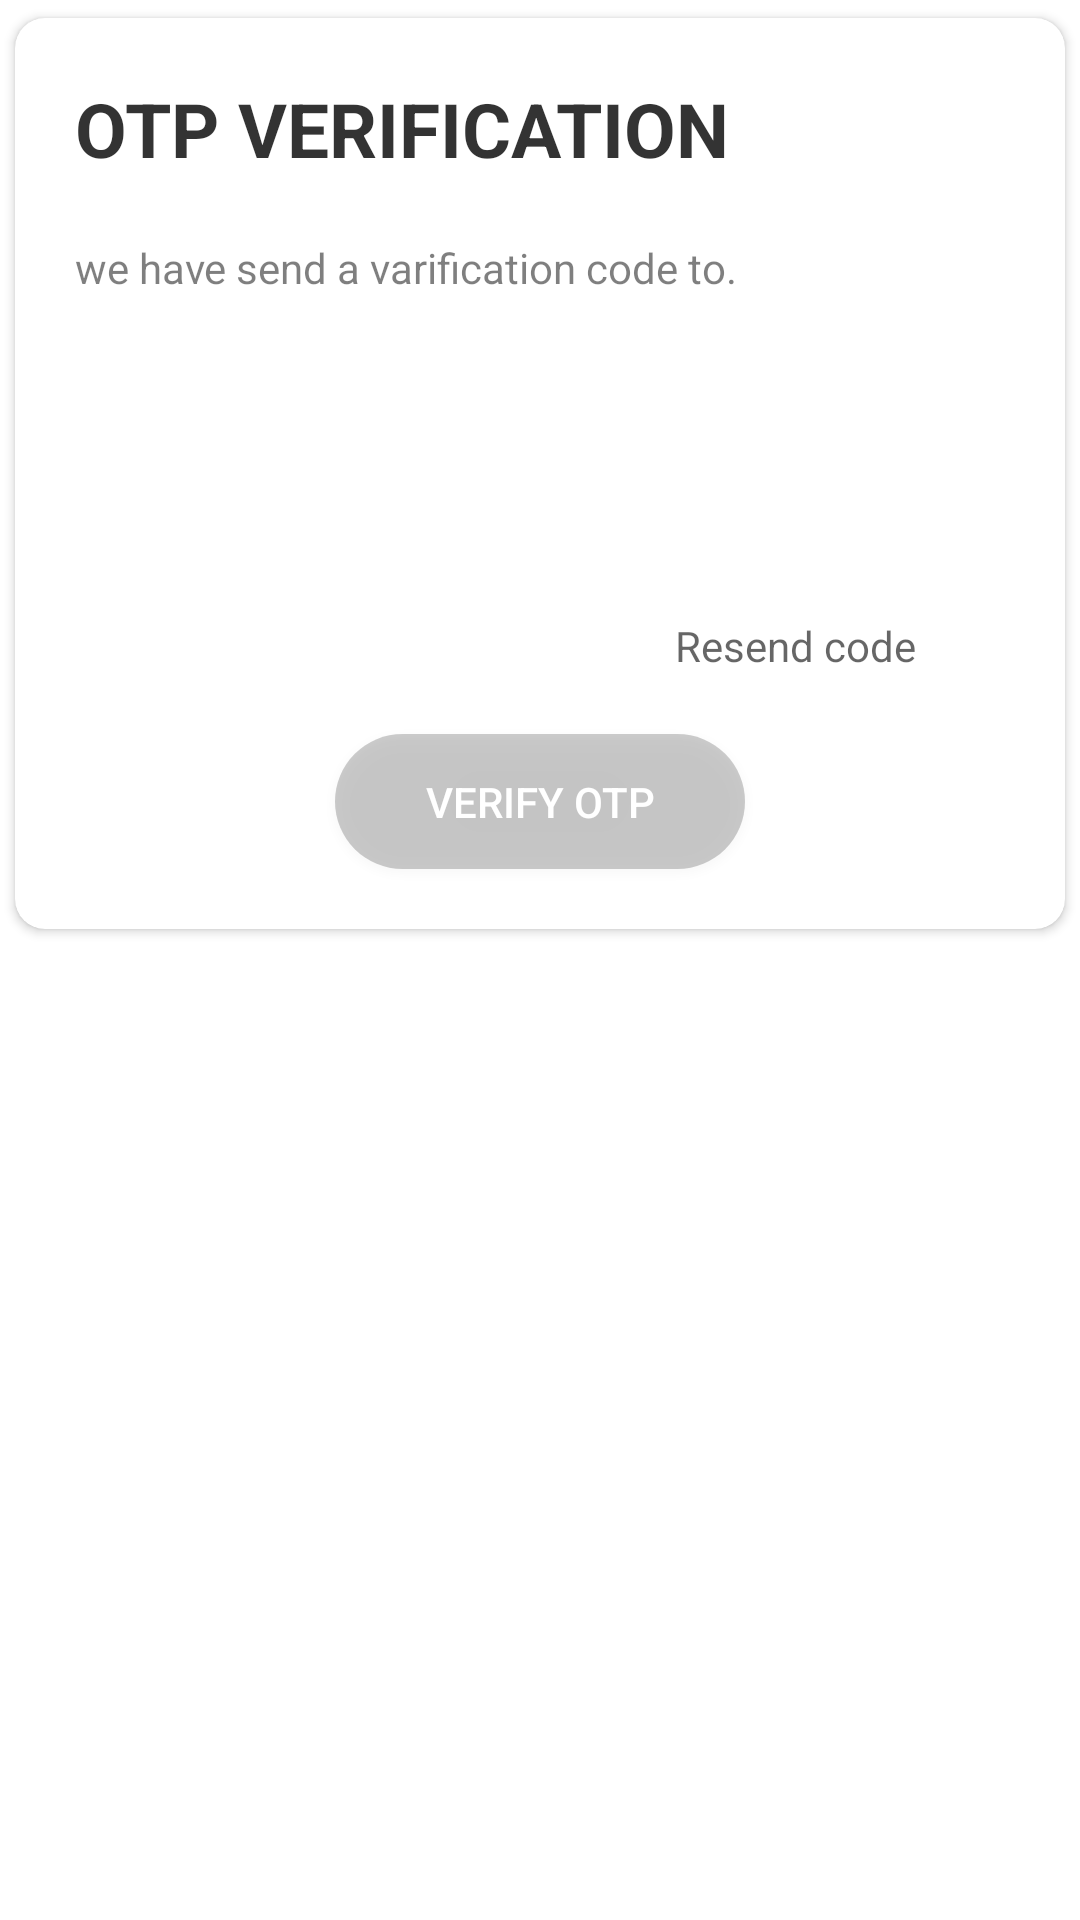

The Android layout XML behind this screen, and the referenced resources:
<!-- AndroidManifest.xml: application theme Theme.Minor_P -->
<!-- res/layout/activity_otp_submission.xml -->
<?xml version="1.0" encoding="utf-8"?>
<layout xmlns:android="http://schemas.android.com/apk/res/android"
    xmlns:app="http://schemas.android.com/apk/res-auto">


    <RelativeLayout
        android:layout_width="match_parent"
        android:layout_height="match_parent">

        <androidx.cardview.widget.CardView
            android:layout_width="match_parent"
            android:layout_height="wrap_content"
            app:cardUseCompatPadding="true"
            app:cardCornerRadius="10dp"
            app:cardBackgroundColor="@color/white">

            <LinearLayout
                android:layout_width="match_parent"
                android:layout_height="wrap_content"
                android:orientation="vertical">

                <TextView
                    android:layout_width="wrap_content"
                    android:layout_height="wrap_content"
                    android:text="OTP VERIFICATION"
                    android:layout_marginStart="20dp"
                    android:layout_marginEnd="20dp"
                    android:layout_marginTop="20dp"
                    android:textColor="#CC000000"
                    android:textSize="25sp"
                    android:textStyle="bold" />

                <TextView
                    android:layout_marginTop="20dp"
                    android:layout_width="wrap_content"
                    android:layout_height="wrap_content"
                    android:text="we have send a varification code to."
                    android:layout_marginStart="20dp"
                    android:layout_marginEnd="20dp"
                    android:textColor="#80000000" />

                <TextView
                    android:id="@+id/mobileNumber"
                    android:layout_width="wrap_content"
                    android:layout_height="wrap_content"
                    android:layout_marginTop="5dp"
                    android:layout_marginStart="20dp"
                    android:textStyle="bold"
                    android:textColor="#CC000000" />

                <LinearLayout
                    android:layout_width="match_parent"
                    android:layout_height="wrap_content"
                    android:layout_marginStart="1dp"
                    android:layout_marginTop="20dp"
                    android:layout_marginEnd="1dp"
                    android:gravity="center"
                    android:orientation="horizontal"
                    android:weightSum="4">

                    <EditText
                        android:id="@+id/et_otp1"
                        android:layout_width="42dp"
                        android:layout_height="43dp"
                        android:layout_marginStart="3dp"
                        android:layout_marginEnd="8dp"
                        android:layout_weight="1"
                        android:background="@drawable/round_black_blue10_10"
                        android:gravity="center"
                        android:inputType="number"
                        android:maxLength="1"
                        android:maxLines="1"
                        android:textColor="#000000"
                        android:textSize="30sp"
                        android:textStyle="bold" />

                    <EditText
                        android:id="@+id/et_otp2"
                        android:layout_width="42dp"
                        android:layout_height="43dp"
                        android:layout_marginEnd="8dp"
                        android:layout_weight="1"
                        android:background="@drawable/round_black_blue10_10"
                        android:gravity="center"
                        android:inputType="number"
                        android:maxLength="1"
                        android:maxLines="1"
                        android:textColor="#000000"
                        android:textSize="30sp"
                        android:textStyle="bold" />

                    <EditText
                        android:id="@+id/et_otp3"
                        android:layout_width="42dp"
                        android:layout_height="43dp"
                        android:layout_marginEnd="8dp"
                        android:layout_weight="1"
                        android:background="@drawable/round_black_blue10_10"
                        android:gravity="center"
                        android:inputType="number"
                        android:maxLength="1"
                        android:maxLines="1"
                        android:textColor="#000000"
                        android:textSize="30sp"
                        android:textStyle="bold" />

                    <EditText
                        android:id="@+id/et_otp4"
                        android:layout_width="42dp"
                        android:layout_height="43dp"
                        android:layout_marginEnd="8dp"
                        android:layout_weight="1"
                        android:background="@drawable/round_black_blue10_10"
                        android:gravity="center"
                        android:inputType="number"
                        android:maxLength="1"
                        android:maxLines="1"
                        android:textColor="#000000"
                        android:textSize="30sp"
                        android:textStyle="bold" />

                    <EditText
                        android:id="@+id/et_otp5"
                        android:layout_width="42dp"
                        android:layout_height="43dp"
                        android:layout_marginEnd="8dp"
                        android:layout_weight="1"
                        android:background="@drawable/round_black_blue10_10"
                        android:gravity="center"
                        android:inputType="number"
                        android:maxLength="1"
                        android:maxLines="1"
                        android:textColor="#000000"
                        android:textSize="30sp"
                        android:textStyle="bold" />

                    <EditText
                        android:id="@+id/et_otp6"
                        android:layout_width="42dp"
                        android:layout_height="43dp"
                        android:layout_marginEnd="3dp"
                        android:layout_weight="1"
                        android:background="@drawable/round_black_blue10_10"
                        android:gravity="center"
                        android:inputType="number"

                        android:maxLength="1"
                        android:maxLines="1"
                        android:textColor="#000000"
                        android:textSize="30sp"
                        android:textStyle="bold" />

                </LinearLayout>

                <TextView
                    android:id="@+id/tv_resend_btn"
                    android:layout_width="wrap_content"
                    android:layout_height="wrap_content"
                    android:layout_marginStart="220dp"
                    android:layout_marginTop="20dp"
                    android:text="Resend code"
                    android:textColor="#99000000" />

                <androidx.appcompat.widget.AppCompatButton
                    android:id="@+id/bt_verifyBtn"
                    android:layout_marginBottom="20dp"
                    android:layout_width="wrap_content"
                    android:layout_height="45dp"
                    android:paddingStart="30dp"
                    android:paddingEnd="30dp"
                    android:layout_marginTop="20dp"
                    android:textColor="#FFFFFF"
                    android:background="@drawable/round_black_brown_100"
                    android:layout_gravity="center"
                    android:text="Verify OTP" />


            </LinearLayout>

        </androidx.cardview.widget.CardView>

    </RelativeLayout>
</layout>
<!-- resources referenced by this layout -->
<resources>
  <color name="white">#FFFFFFFF</color>
  <!-- drawable round_black_brown_100 (drawable) -->
  <?xml version="1.0" encoding="utf-8"?>
  <shape xmlns:android="http://schemas.android.com/apk/res/android"
      android:shape="rectangle">
      <corners android:radius="100dp"/>
      <solid android:color="#33000000"/>
  
  </shape>
  <style name="Theme.Minor_P" parent="Theme.MaterialComponents.DayNight.DarkActionBar">
          
          <item name="colorPrimary">@color/purple_500</item>
          <item name="colorPrimaryVariant">@color/purple_700</item>
          <item name="colorOnPrimary">@color/white</item>
          
          <item name="colorSecondary">@color/teal_200</item>
          <item name="colorSecondaryVariant">@color/teal_700</item>
          <item name="colorOnSecondary">@color/black</item>
          
          <item name="android:statusBarColor" tools:targetApi="l">?attr/colorPrimaryVariant</item>
          
      </style>
  <color name="purple_500">#FF6200EE</color>
  <color name="purple_700">#FF3700B3</color>
  <color name="teal_200">#FF03DAC5</color>
  <color name="teal_700">#FF018786</color>
  <color name="black">#FF000000</color>
</resources>
